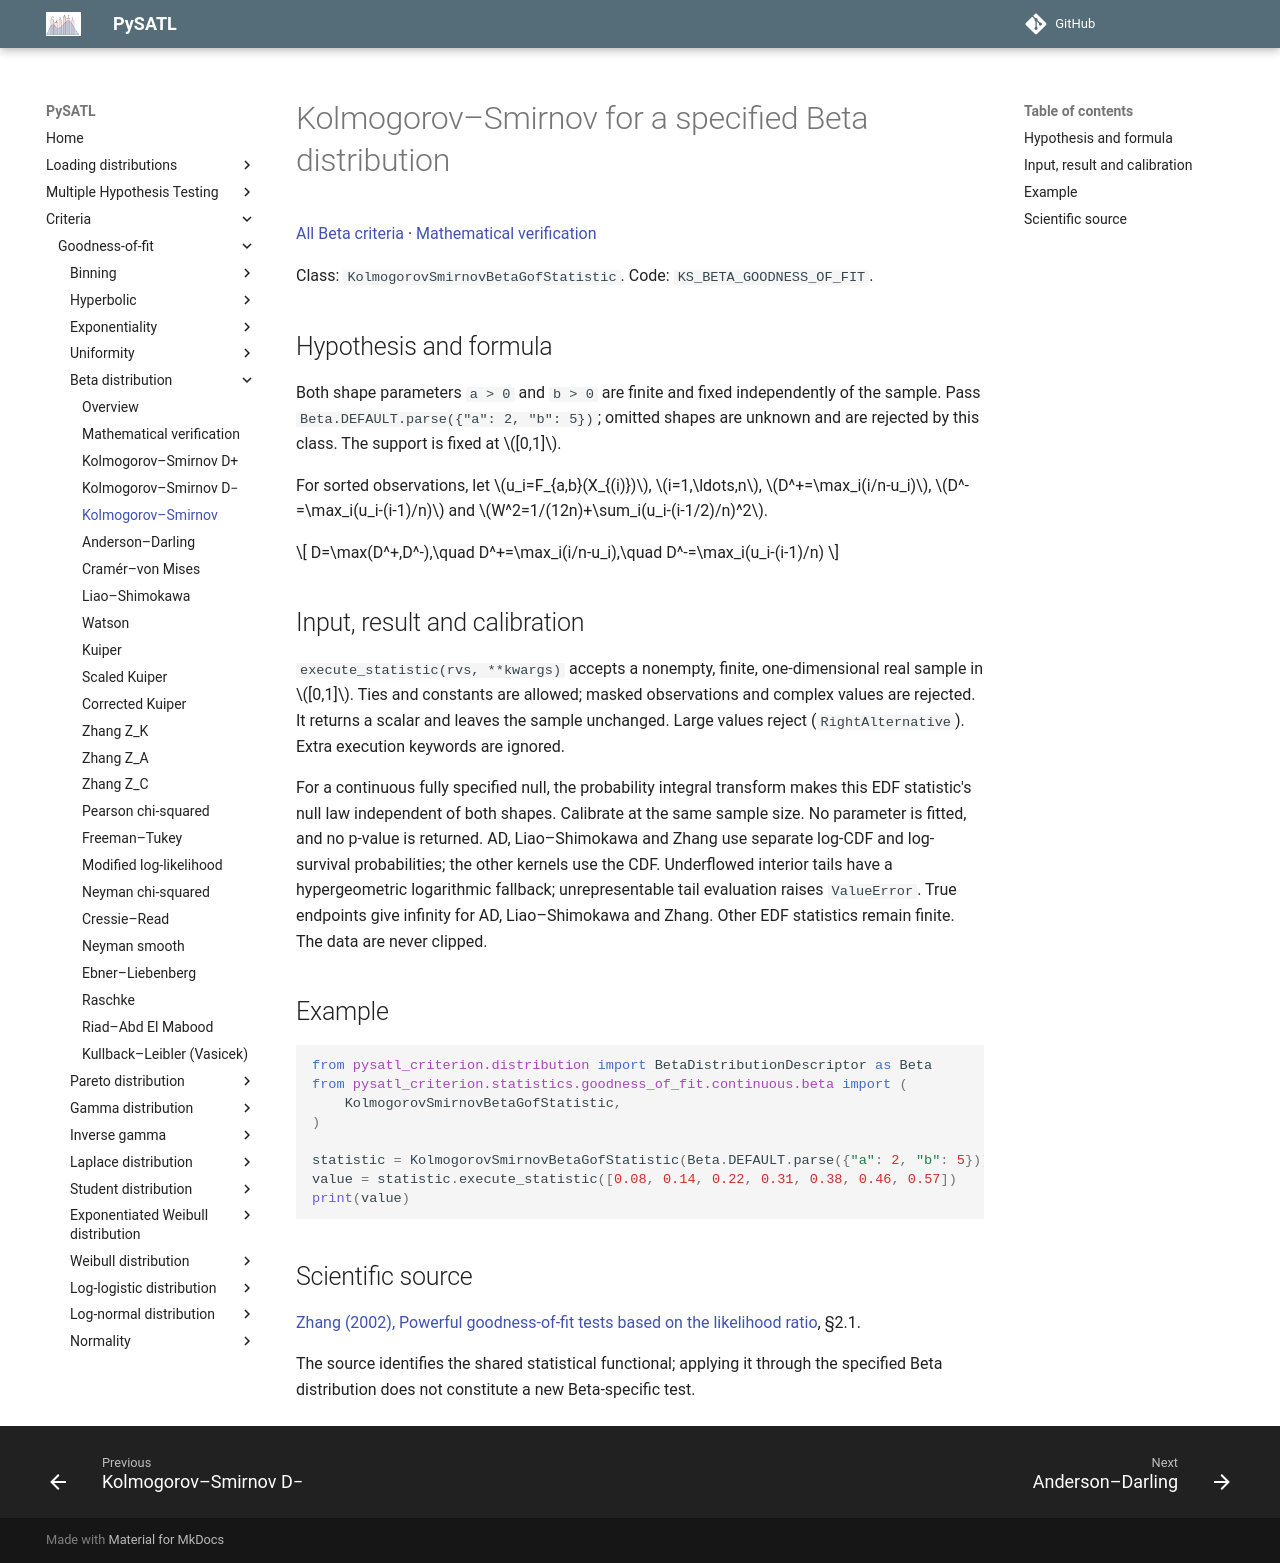

repository: PySATL/pysatl-criterion · page: en/main/criteria/goodness-of-fit/beta/kolmogorov_smirnov_beta_criterion/index.html · generator: mkdocs

# Kolmogorov–Smirnov for a specified Beta distribution

[All Beta criteria](index.md) · [Mathematical verification](mathematical-validation.md)

Class: `KolmogorovSmirnovBetaGofStatistic`. Code: `KS_BETA_GOODNESS_OF_FIT`.

## Hypothesis and formula

Both shape parameters `a > 0` and `b > 0` are finite and fixed independently of
the sample. Pass `Beta.DEFAULT.parse({"a": 2, "b": 5})`; omitted shapes are
unknown and are rejected by this class. The support is fixed at $[0,1]$.

For sorted observations, let $u_i=F_{a,b}(X_{(i)})$, $i=1,\ldots,n$,
$D^+=\max_i(i/n-u_i)$, $D^-=\max_i(u_i-(i-1)/n)$ and
$W^2=1/(12n)+\sum_i(u_i-(i-1/2)/n)^2$.

$$
D=\max(D^+,D^-),\quad D^+=\max_i(i/n-u_i),\quad D^-=\max_i(u_i-(i-1)/n)
$$


## Input, result and calibration

`execute_statistic(rvs, **kwargs)` accepts a nonempty, finite, one-dimensional
real sample in $[0,1]$. Ties and constants are allowed; masked observations and
complex values are rejected. It returns a scalar and leaves the sample unchanged.
Large values reject (`RightAlternative`). Extra execution keywords are ignored.

For a continuous fully specified null, the probability integral transform
makes this EDF statistic's null law independent of both shapes. Calibrate at the
same sample size. No parameter is fitted, and no p-value is returned.
AD, Liao–Shimokawa and Zhang use separate log-CDF and log-survival probabilities;
the other kernels use the CDF. Underflowed interior tails have a hypergeometric
logarithmic fallback; unrepresentable tail evaluation raises `ValueError`.
True endpoints give infinity for AD, Liao–Shimokawa and Zhang. Other EDF
statistics remain finite. The data are never clipped.

## Example

```python
from pysatl_criterion.distribution import BetaDistributionDescriptor as Beta
from pysatl_criterion.statistics.goodness_of_fit.continuous.beta import (
    KolmogorovSmirnovBetaGofStatistic,
)

statistic = KolmogorovSmirnovBetaGofStatistic(Beta.DEFAULT.parse({"a": 2, "b": 5}))
value = statistic.execute_statistic([0.08, 0.14, 0.22, 0.31, 0.38, 0.46, 0.57])
print(value)
```

## Scientific source

[Zhang (2002), Powerful goodness-of-fit tests based on the likelihood ratio](https://doi.org/10.1111/1467-9868.00337), §2.1.

The source identifies the shared statistical functional; applying it through
the specified Beta distribution does not constitute a new Beta-specific test.
